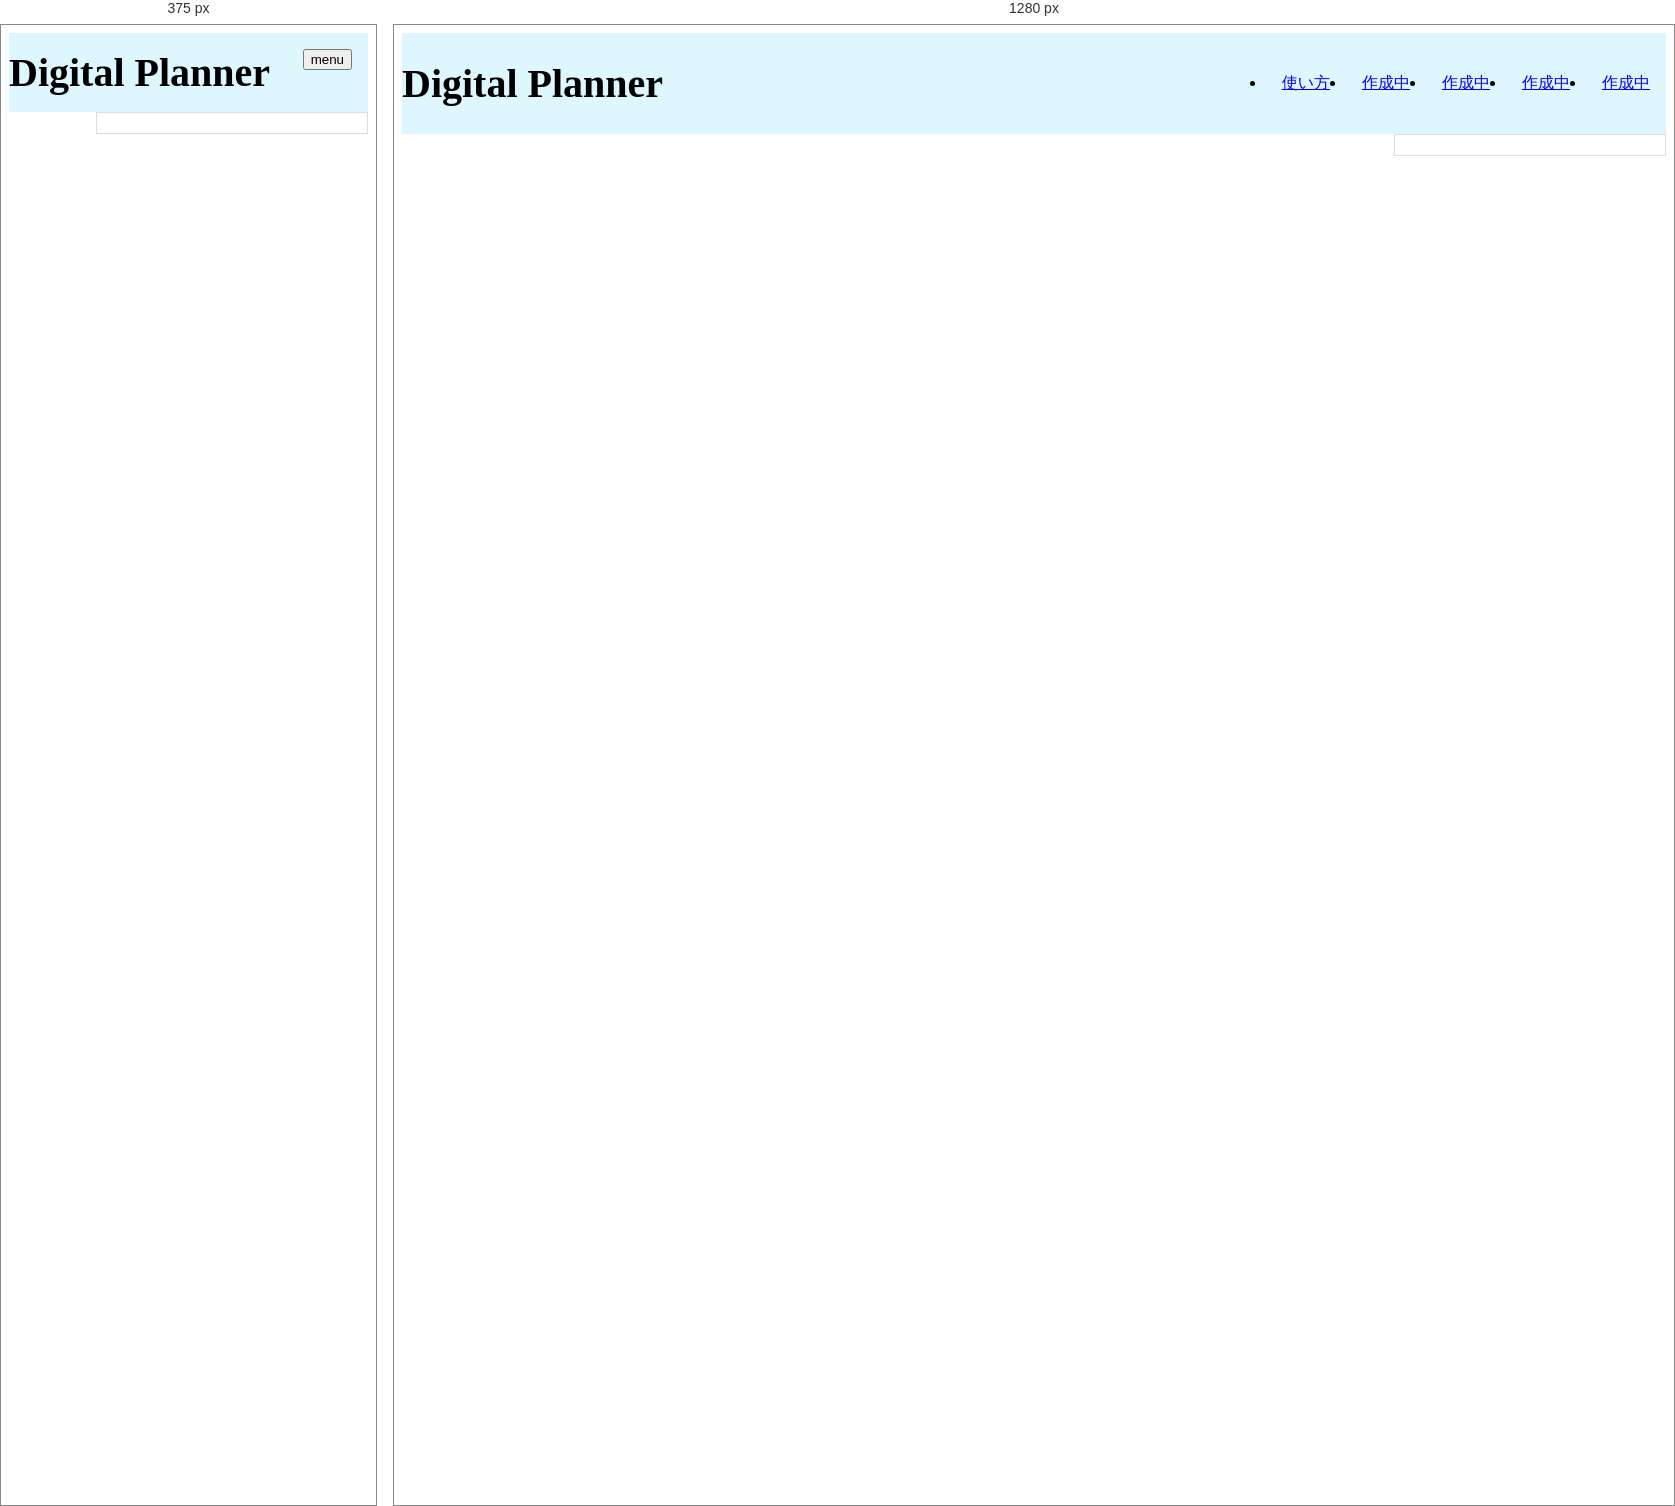
Rendered at 375 px and 1280 px, left to right.

<!-- file: index.html -->
<!DOCTYPE html>
<html lang="en">
    <title>Digital Planner</title>
    <link rel="stylesheet" type="text/css" href="techo.css" />
    <link rel="shortcut icon" href="favicon.ico" type="image/vnd.microsoft.icon">
  <body>
    <!-- Header Start -->
    <header class="site-header">
      <div class="wrapper site-header__wrapper">
        <a class="brand">Digital Planner</a>
        <nav class="nav">
          <button class="nav__toggle" aria-expanded="false" type="button">
            menu
          </button>
          <ul class="nav__wrapper">
            <li class="nav__item"><a href=how_to_techo.html>使い方</a></li>
            <li class="nav__item"><a href="#">作成中</a></li>
            <li class="nav__item"><a href="#">作成中</a></li>
            <li class="nav__item"><a href="#">作成中</a></li>
            <li class="nav__item"><a href="#">作成中</a></li>
          </ul>
        </nav>
      </div>
    </header>
    <!-- Header End -->
 
  </body>
<head>
<meta charset="UTF-8">
<meta name="viewport" content="width=device-width, initial-scale=1.0">

</head>
<body>

<div id="calendar-container">
    <div id="calendar"></div>
    <div id="inputPanel" style="display:none;">
        <h2 id="selectedDate"></h2>
        <textarea id="inputText" rows="4" cols="50"></textarea><br>
        <button onclick="saveInput()">Save</button>
        <button onclick="clearInput()">Clear</button>
    </div>
    <div id="weeklyInput"></div>
</div>


<script type="text/javascript" src="techo.js"></script>


</body>
</html>


/* @media block from techo.css */
@media (min-width: 600px) {
      .site-header__wrapper {
        display: flex;
        justify-content: space-between;
        align-items: center;
        padding-top: 0;
        padding-bottom: 0; } }

/* @media block from techo.css */
@media (min-width: 600px) {
    .nav__wrapper {
      display: flex; } }

/* @media block from techo.css */
@media (max-width: 599px) {
    .nav__wrapper {
      position: absolute;
      top: 100%;
      right: 0;
      left: 0;
      z-index: -1;
      background-color: #d9f0f7;
      visibility: hidden;
      opacity: 0;
      transform: translateY(-100%);
      transition: transform 0.3s ease-out, opacity 0.3s ease-out; }
      .nav__wrapper.active {
        visibility: visible;
        opacity: 1;
        transform: translateY(0); } }

/* @media block from techo.css */
@media (max-width: 599px) {
      .nav__toggle {
        display: block;
        position: absolute;
        right: 1rem;
        top: 1rem; } }